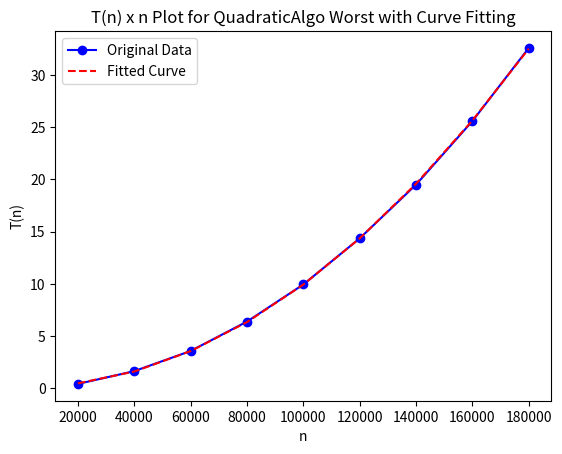

Write the Python code that produced this figure.
from scipy.optimize import curve_fit
import matplotlib.pyplot as plt
import numpy as np

def fit_and_plot(data, fitting_function, algorithm, case):
    n_values = np.array([item[0] for item in data])
    t_values = np.array([item[1] for item in data])

    # Use curve_fit to fit the specified function to the data
    params, covariance = curve_fit(fitting_function, n_values, t_values)
    fitted_params = tuple(params)
    fit_curve = fitting_function(n_values, *fitted_params)

    # Plotting the original data and the fitted curve
    plt.plot(n_values, t_values, marker='o', linestyle='-', color='b', label='Original Data')
    plt.plot(n_values, fit_curve, linestyle='--', color='r', label='Fitted Curve')

    # Adding labels and title
    plt.xlabel('n')
    plt.ylabel('T(n)')
    plt.title('T(n) x n Plot for ' + algorithm + ' ' + case + ' with Curve Fitting')
    # Show the legend
    plt.legend()

    # Save the plot to a file
    plt.savefig('tn_plotFit_' + algorithm + '_' + case + '.png')
    plt.close()

def quadratic_function(n, a, b, c):
    return a*n**2 + b*n + c

def main():
    data = [(20000, 0.419393875), (40000, 1.64236075), (60000, 3.5711945), (80000, 6.38446125), (100000, 9.93483875), (120000, 14.348628625), (140000, 19.487868625), (160000, 25.574401375), (180000, 32.569879625) ]
    fit_and_plot(data, quadratic_function, 'QuadraticAlgo', 'Worst')

main()
